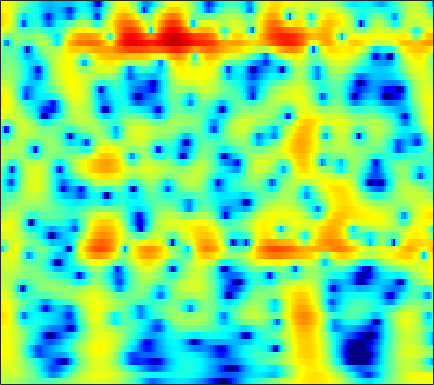

The table this chart was drawn from, first rows:
2.0523, 2.0989, 2.1112, 2.0654, 1.9928, 1.8498, 1.6589, 1.4876, 1.2183, 0.90527, 0.54893, 0.25603, -0.15598, -0.57942, -0.89017, -1.2796, -1.6239, -1.8482, -2.0917, -2.2661, -2.366, -2.3886, -2.3458, -2.2194
2.586, 2.889, 3.179, 3.348, 3.402, 3.383, 3.264, 3.113, 2.832, 2.462, 2.004, 1.603, 0.9912, 0.2948, -0.2853, -1.139, -2.09, -2.874, -4.024, -5.305, -6.716, -7.847, -9.365, -10.64
3.618, 3.798, 3.949, 3.995, 3.961, 3.822, 3.579, 3.33, 2.908, 2.383, 1.756, 1.219, 0.4157, -0.4868, -1.228, -2.305, -3.494, -4.462, -5.854, -7.359, -8.958, -10.19, -11.76, -13.05
4.399, 4.549, 4.633, 4.581, 4.453, 4.163, 3.742, 3.343, 2.701, 1.938, 1.063, 0.3399, -0.6999, -1.808, -2.67, -3.842, -5.016, -5.883, -6.995, -8.058, -9.087, -9.852, -10.89, -12
5.34, 5.44, 5.431, 5.254, 5.008, 4.524, 3.859, 3.238, 2.238, 1.03, -0.4065, -1.645, -3.535, -5.716, -7.54, -10.13, -12.51, -13.65, -13.87, -13.13, -12.24, -11.68, -11.12, -10.75
5.506, 5.563, 5.499, 5.269, 4.981, 4.435, 3.698, 3.014, 1.919, 0.5998, -0.965, -2.316, -4.378, -6.751, -8.715, -11.42, -13.66, -14.44, -14.14, -13.13, -12.13, -11.5, -10.76, -10.08
5.096, 5.21, 5.211, 5.044, 4.81, 4.353, 3.727, 3.147, 2.233, 1.166, -0.03333, -1.01, -2.396, -3.845, -4.953, -6.416, -7.82, -8.804, -10.04, -11.23, -12.35, -13.06, -13.64, -13.65
4.806, 4.997, 5.075, 4.964, 4.764, 4.355, 3.79, 3.274, 2.471, 1.56, 0.5529, -0.257, -1.405, -2.633, -3.614, -5.016, -6.561, -7.862, -9.871, -12.32, -15.43, -18.58, -25.26, -27.89
5.147, 5.306, 5.304, 5.063, 4.739, 4.135, 3.372, 2.717, 1.767, 0.7661, -0.2367, -0.9648, -1.881, -2.744, -3.376, -4.236, -5.171, -5.923, -6.983, -8.092, -9.242, -10.1, -11.03, -11.57
6.498, 6.483, 6.199, 5.607, 4.945, 3.763, 2.239, 0.875, -1.203, -3.406, -5.226, -5.939, -5.963, -5.475, -5.104, -4.796, -4.723, -4.811, -5.083, -5.525, -6.059, -6.428, -6.828, -7.318
7.285, 7.124, 6.65, 5.862, 5.038, 3.569, 1.607, -0.2532, -3.356, -7.403, -11.79, -12.32, -9.525, -7.308, -6.325, -5.661, -5.527, -5.647, -6.035, -6.531, -6.933, -7.084, -7.236, -7.472
6.586, 6.431, 6.016, 5.384, 4.772, 3.774, 2.571, 1.585, 0.2321, -1.057, -2.165, -2.822, -3.523, -4.123, -4.639, -5.514, -6.742, -8.03, -10.37, -13.6, -17.07, -17.11, -14.05, -11.29
5.57, 5.469, 5.151, 4.621, 4.119, 3.34, 2.453, 1.728, 0.7478, -0.1514, -0.9223, -1.463, -2.153, -2.813, -3.308, -4.076, -5.092, -6.03, -7.489, -9.007, -9.949, -9.837, -8.985, -7.708
4.548, 4.467, 4.137, 3.527, 2.88, 1.809, 0.5388, -0.5296, -1.983, -3.226, -3.967, -4.092, -3.841, -3.382, -3.048, -2.729, -2.544, -2.48, -2.471, -2.455, -2.37, -2.281, -2.055, -1.659
3.566, 3.538, 3.239, 2.603, 1.852, 0.4271, -1.558, -3.558, -7.494, -14.98, -26.34, -13.79, -8.009, -4.956, -3.479, -2.124, -1.169, -0.6435, -0.1593, 0.1741, 0.402, 0.5144, 0.6908, 0.9124
2.542, 2.705, 2.65, 2.323, 1.904, 1.079, -0.01742, -0.9407, -2.186, -3.223, -3.709, -3.567, -2.926, -2.135, -1.543, -0.8407, -0.3041, -0.01463, 0.2605, 0.4142, 0.4612, 0.4676, 0.3971, 0.207
2.184, 2.489, 2.67, 2.623, 2.493, 2.194, 1.757, 1.387, 0.9265, 0.4894, 0.1407, -0.009887, -0.1206, -0.1763, -0.1825, -0.1667, -0.2003, -0.2822, -0.4353, -0.68, -1.012, -1.298, -1.819, -2.443
2.895, 3.133, 3.339, 3.354, 3.263, 3.077, 2.774, 2.471, 2.008, 1.538, 1.065, 0.7186, 0.2988, -0.03992, -0.2466, -0.5245, -0.8106, -1.043, -1.482, -2.079, -2.869, -3.651, -4.797, -6.141
3.988, 4.065, 4.124, 4.146, 4.062, 3.807, 3.422, 3.006, 2.25, 1.35, 0.3458, -0.4515, -1.335, -1.858, -2.02, -2.02, -1.927, -1.914, -2.13, -2.662, -3.595, -4.632, -6.304, -8.963
3.604, 3.583, 3.79, 4.202, 4.484, 4.579, 4.321, 3.876, 2.817, 1.072, -1.479, -4.096, -8.998, -11.53, -8.666, -5.039, -2.891, -2.015, -1.425, -1.4, -1.852, -2.482, -3.857, -4.999
-7.997, -7.244, -1.506, 1.827, 3.367, 4.609, 5.001, 4.886, 4.251, 3.006, 1.31, -0.2568, -2.255, -3.077, -2.813, -1.804, -0.8639, -0.4593, -0.2425, -0.4052, -0.8324, -1.311, -2.249, -2.875
0.1953, 0.1753, 1.051, 2.373, 3.143, 3.841, 4.173, 4.119, 3.787, 3.216, 2.38, 1.746, 0.9715, 0.2107, -0.2246, -0.7212, -1.279, -1.696, -2.425, -3.422, -4.679, -5.604, -6.83, -8.416
3.982, 3.971, 4.008, 4.075, 4.128, 4.048, 3.83, 3.539, 2.949, 2.207, 1.294, 0.5828, -0.4008, -1.345, -1.963, -2.74, -3.518, -4.134, -5.222, -6.678, -8.923, -11.2, -15.98, -28.78
4.798, 4.886, 4.964, 4.894, 4.765, 4.46, 3.907, 3.361, 2.376, 1.074, -0.472, -1.881, -3.874, -5.614, -6.502, -6.765, -6.396, -6.178, -6.063, -6.396, -7.166, -8.077, -8.886, -10.15
3.931, 4.278, 4.61, 4.747, 4.687, 4.431, 3.887, 3.288, 2.186, 0.6365, -1.496, -3.677, -7.761, -15.25, -23.5, -13.39, -8.539, -6.589, -4.979, -4.139, -3.707, -3.674, -3.588, -3.715
1.215, 1.956, 2.649, 3.106, 3.272, 3.27, 3.055, 2.716, 2.072, 1.162, 0.03259, -0.9147, -2.257, -3.295, -3.759, -3.724, -3.258, -2.764, -2.158, -1.711, -1.435, -1.289, -1.358, -1.302
-1.264, -0.4121, 0.4693, 1.066, 1.402, 1.671, 1.784, 1.777, 1.645, 1.417, 1.109, 0.8502, 0.5217, 0.2271, 0.06799, -0.05261, -0.094, -0.09537, -0.1077, -0.145, -0.2628, -0.3794, -0.6127, -0.9436
-2.004, -1.489, -0.9139, -0.4499, -0.1623, 0.2068, 0.5193, 0.7518, 1.021, 1.262, 1.444, 1.546, 1.651, 1.689, 1.701, 1.652, 1.565, 1.444, 1.22, 0.9069, 0.5046, 0.1074, -0.4223, -1.159
-2.05, -2.106, -2.254, -2.292, -2.254, -1.95, -1.404, -0.8723, -0.07634, 0.7025, 1.41, 1.868, 2.356, 2.717, 2.891, 2.985, 2.926, 2.782, 2.457, 1.953, 1.292, 0.641, -0.3425, -1.527
-2.442, -3.462, -5.206, -7.116, -8.187, -8.105, -6.186, -4.447, -2.274, -0.4537, 1.016, 1.927, 2.859, 3.55, 3.881, 4.144, 4.155, 4.025, 3.638, 3.011, 2.137, 1.322, -0.1089, -1.748
-2.54, -4.203, -7.066, -11.13, -14.84, -15.19, -10.2, -7.101, -3.954, -1.54, 0.3731, 1.512, 2.736, 3.607, 4.07, 4.431, 4.522, 4.402, 4.003, 3.342, 2.376, 1.518, 0.05054, -1.695
-1.324, -2.787, -4.775, -6.721, -7.674, -8.088, -7.141, -5.877, -3.782, -1.764, 0.05865, 1.181, 2.431, 3.329, 3.824, 4.195, 4.301, 4.189, 3.814, 3.147, 2.195, 1.274, -0.1781, -1.926
0.5074, -1.147, -3.837, -7.801, -12.15, -20.59, -12.26, -7.78, -4.022, -1.388, 0.5048, 1.589, 2.678, 3.43, 3.818, 4.111, 4.182, 4.095, 3.792, 3.219, 2.38, 1.45, -0.01743, -2.148
2.287, 1.196, -0.4645, -2.313, -3.511, -4.389, -3.781, -2.777, -1.253, 0.04618, 0.979, 1.5, 1.887, 2.093, 2.115, 2.15, 2.153, 2.18, 2.156, 2.017, 1.694, 1.204, 0.3848, -1.001
2.76, 2.392, 1.829, 1.361, 1.057, 0.8425, 0.8077, 0.8562, 0.9535, 0.9304, 0.7117, 0.338, -0.4507, -1.594, -2.553, -3.613, -3.717, -3.128, -1.954, -0.8498, -0.1374, 0.2426, 0.2545, 0.1608
1.647, 1.779, 1.912, 2.032, 2.086, 2.175, 2.184, 2.163, 1.972, 1.575, 0.8655, 0.006968, -1.651, -4.324, -7.396, -15.44, -17.52, -9.949, -5.143, -2.476, -0.852, -0.08467, 0.4977, 0.7824
-1.337, -0.812, -0.183, 0.3349, 0.7661, 1.273, 1.729, 1.974, 2.134, 2.063, 1.681, 1.234, 0.3286, -0.762, -1.657, -2.547, -2.725, -2.401, -1.532, -0.6477, 0.1467, 0.501, 0.8989, 0.8653
-4.471, -4.659, -4.846, -4.186, -3.144, -1.488, 0.02731, 0.91, 1.78, 2.269, 2.439, 2.401, 2.167, 1.791, 1.489, 1.099, 0.8119, 0.6781, 0.6055, 0.6339, 0.6496, 0.7139, 0.6562, 0.5162
-5.064, -8.097, -17.43, -15.28, -8.107, -3.31, -0.5359, 0.8842, 2.126, 2.856, 3.208, 3.235, 3.085, 2.717, 2.358, 1.793, 1.163, 0.723, 0.1557, -0.2687, -0.5775, -0.6588, -0.76, -0.6319
0.7888, -0.02107, -0.7943, -0.7716, -0.2105, 0.8094, 1.823, 2.446, 2.993, 3.256, 3.243, 3.035, 2.557, 1.823, 1.107, -0.02414, -1.412, -2.522, -4.073, -5.409, -6.09, -6.072, -5.496, -4.539
4.329, 4.002, 3.629, 3.387, 3.262, 3.168, 3.077, 2.956, 2.72, 2.341, 1.783, 1.271, 0.3801, -0.7344, -1.768, -3.5, -5.716, -7.927, -11.89, -18.59, -25.68, -19.48, -14.13, -11.43
5.806, 5.537, 5.141, 4.679, 4.282, 3.704, 3.035, 2.471, 1.654, 0.746, -0.2313, -0.9877, -2.044, -3.195, -4.123, -5.595, -7.346, -8.901, -11.34, -13.86, -15.57, -16.01, -16.54, -17.01
6.564, 6.296, 5.808, 5.15, 4.557, 3.594, 2.434, 1.451, -0.03943, -1.65, -3.203, -4.27, -5.317, -5.949, -6.3, -6.649, -7.144, -7.628, -8.396, -9.376, -10.37, -11.5, -13.24, -15.58
6.372, 6.126, 5.604, 4.862, 4.147, 2.924, 1.359, -0.08289, -2.493, -5.594, -9.678, -13.17, -14.95, -12.16, -10.22, -8.44, -7.368, -6.889, -6.507, -6.31, -6.275, -6.331, -6.25, -6.069
4.783, 4.646, 4.274, 3.665, 3.014, 1.884, 0.4197, -0.9595, -3.201, -5.983, -9.267, -11.72, -13.05, -11.64, -10.24, -8.717, -7.5, -6.77, -5.941, -5.156, -4.448, -3.811, -3.039, -2.22
2.559, 2.684, 2.652, 2.351, 1.944, 1.188, 0.1715, -0.7526, -2.136, -3.643, -5.14, -6.117, -7.173, -7.869, -8.137, -8.284, -8.146, -7.796, -7.029, -5.97, -4.646, -3.651, -2.32, -1.001
0.6103, 1.086, 1.416, 1.435, 1.29, 0.864, 0.1964, -0.4229, -1.391, -2.496, -3.717, -4.671, -6.015, -7.545, -8.843, -10.75, -12.76, -13.51, -12.14, -9.26, -6.424, -4.599, -2.42, -0.629
-0.6326, -0.01507, 0.4789, 0.6755, 0.6428, 0.3647, -0.1206, -0.6089, -1.436, -2.422, -3.523, -4.467, -5.866, -7.5, -9.007, -11.7, -15.46, -17.96, -15.15, -10.31, -6.594, -4.346, -2.044, -0.1459
-1.096, -0.6331, -0.2673, -0.1378, -0.2051, -0.5101, -1.006, -1.496, -2.358, -3.363, -4.424, -5.223, -6.228, -7.008, -7.407, -7.835, -7.878, -7.514, -6.535, -5.145, -3.445, -2.239, -0.7556, 0.6396
-0.7636, -0.6915, -0.6746, -0.7825, -0.9764, -1.308, -1.861, -2.465, -3.554, -4.985, -6.75, -8.084, -9.358, -9.286, -8.437, -6.972, -5.557, -4.586, -3.326, -2.139, -1.104, -0.4343, 0.5015, 1.292
0.01923, -0.7173, -1.612, -2.08, -2.05, -1.818, -1.806, -2.137, -3.036, -4.763, -7.706, -11.56, -22.59, -15.3, -9.858, -5.73, -3.228, -1.931, -0.6319, 0.2968, 0.8479, 1.235, 1.415, 1.364
0.443, -2.748, -10.32, -12.04, -6.321, -2.541, -0.7105, -0.08503, -0.002393, -0.5105, -1.351, -1.907, -2.387, -2.103, -1.462, -0.2983, 0.8178, 1.529, 2.164, 2.429, 2.425, 2.117, 1.161, -0.323
3.17, 1.513, -0.4979, -1.31, -1.025, -0.2254, 0.3884, 0.6218, 0.5921, 0.3658, 0.06842, -0.07488, -0.07675, 0.05317, 0.2025, 0.4933, 0.7851, 0.933, 0.9486, 0.7373, 0.311, -0.3924, -1.449, -2.879
5.963, 5.242, 4.284, 3.4, 2.814, 2.008, 1.085, 0.2646, -0.8909, -2.015, -2.805, -3.1, -2.936, -2.443, -2.028, -1.684, -1.618, -1.802, -2.26, -2.897, -3.771, -4.363, -4.745, -4.94
7.491, 7.062, 6.332, 5.392, 4.533, 3.112, 1.284, -0.493, -3.602, -8.099, -13.98, -13.55, -8.985, -6.054, -4.761, -3.932, -3.894, -4.308, -5.468, -7.368, -10.09, -11.86, -12.91, -11.16
7.278, 7.062, 6.543, 5.747, 4.947, 3.6, 1.89, 0.3287, -2.17, -4.99, -7.263, -7.717, -6.756, -5.597, -5.061, -4.806, -5.119, -5.695, -7.073, -9.361, -12.69, -15.32, -16.99, -14.12
6.11, 6.072, 5.795, 5.281, 4.738, 3.827, 2.71, 1.783, 0.4726, -0.8027, -1.885, -2.514, -3.155, -3.647, -4.004, -4.538, -5.219, -5.865, -6.83, -7.887, -8.878, -9.395, -9.808, -9.742
5.152, 5.261, 5.208, 4.935, 4.6, 3.986, 3.214, 2.556, 1.603, 0.6128, -0.3789, -1.106, -2.053, -2.965, -3.627, -4.543, -5.489, -6.216, -7.12, -7.852, -8.373, -8.714, -8.879, -8.788
